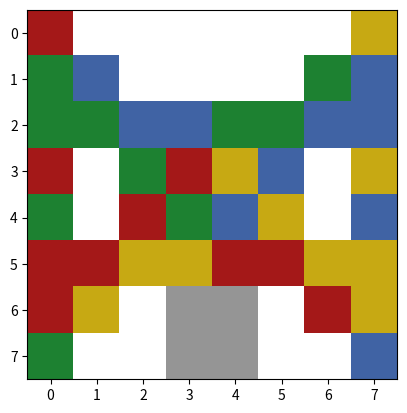

Here is the Python script that generated this plot:
import numpy as np
import matplotlib.pyplot as plt
from matplotlib.colors import ListedColormap
from collections.abc import Iterable
from collections.abc import Collection
import time


def check_overlap(config_1: np.ndarray, config_2: np.ndarray) -> bool:
    """
    Checks whether two configurations overlap.
    
    :param config_1: An (8, 8) numpy array representing a configuration.
    :param config_2: An (8, 8) numpy array representing a configuration.
    :return: Whether config_1 and config_2 overlap.
    :rtype: bool
    """
    return np.any((config_1 & config_2) != 0)


def check_if_config_valid(config_in: np.ndarray, config_collection: Collection[np.ndarray]) -> bool:
    """
    Checks whether config_in is a valid configuration. To be valid, it must not overlap with the house, and also not
    already exist in config_collection.

    :param config_in: A configuration to validate.
    :param config_collection: A collection of existing configurations which config_in must not match.
    :return: Whether config_in is a valid configuration.
    """
    if check_overlap(config_in, house_config):
        return False
    for existing_config in config_collection:
        if (config_in == existing_config).all():
            return False

    return True


def apply_all_transformations(configs_in: Iterable[np.ndarray]) -> np.ndarray:
    """
    Applies all valid transformations (translation, flips, and rotations) to all configurations provided. Ensures that
    no configuration is repeated.

    This function assumes that 7x7 transformations are created such that they strictly span only the first 7 rows and
    columns (i.e., have no entries in the 8th row or column).

    :param configs_in: A 3-dimensional numpy array (or list of 2-dimensional numpy arrays), of shape (num_configs, 8, 8)
        that contains a set of configurations to apply the transformations to.
    :return: A 3-dimensional numpy array, in the same format as configs_in, containing all the (transformed and
        original) configurations.
    """

    # Translate 7x7s
    translated_configs = []
    for config in configs_in:
        if check_if_config_valid(config, translated_configs):
            translated_configs.append(config)
        rows, cols = np.where(config)
        d_translate = GRID_SIZE - 1 - (np.max(rows))
        r_translate = GRID_SIZE - 1 - (np.max(cols))

        for r_shift in range(r_translate + 1):
            for d_shift in range(d_translate + 1):
                if r_shift == d_shift == 0:
                    continue

                shifted_config = np.roll(config, d_shift, axis=0)
                shifted_config = np.roll(shifted_config, r_shift, axis=1)

                if check_if_config_valid(shifted_config, translated_configs):
                    translated_configs.append(shifted_config)

    # Flips (don't need to do lr+ud, as that is the same as a 180-degree rotation.
    flipped_configs = translated_configs.copy()
    for config in translated_configs:
        lr_flip = np.fliplr(config)
        if check_if_config_valid(lr_flip, flipped_configs):
            flipped_configs.append(lr_flip)

        ud_flip = np.flipud(config)
        if check_if_config_valid(ud_flip, flipped_configs):
            flipped_configs.append(ud_flip)

    # Rotations
    rotated_configs = flipped_configs.copy()
    for config in flipped_configs:
        rot90 = config
        for _ in range(3):
            rot90 = np.rot90(rot90)
            if check_if_config_valid(rot90, rotated_configs):
                rotated_configs.append(rot90)

    return np.array(rotated_configs)


def plot_solution(configs_in: Iterable[np.ndarray]) -> None:
    """
    Plots up to four provided configurations in different colours.
    
    :param configs_in: The configuration(s) to plot.
    """
    fig, ax = plt.subplots()

    # Create a custom colormap for each color
    cmap_1 = np.array([[0, 0, 0, 0], [165 / 256, 25 / 256, 25 / 256, 1]])
    cmap_2 = np.array([[0, 0, 0, 0], [200 / 256, 170 / 256, 20 / 256, 1]])
    cmap_3 = np.array([[0, 0, 0, 0], [30 / 256, 130 / 256, 50 / 256, 1]])
    cmap_4 = np.array([[0, 0, 0, 0], [65 / 256, 100 / 256, 165 / 256, 1]])
    cmap_house = np.array([[0, 0, 0, 0], [150 / 256, 150 / 256, 150 / 256, 1]])

    # Create new colormaps
    cmap_list = [ListedColormap(cmap_1), ListedColormap(cmap_2), ListedColormap(cmap_3), ListedColormap(cmap_4)]

    cmap_house = ListedColormap(cmap_house)

    # Overlay the arrays on top of each other in different colors, with the house always included at the end.
    for config, cmap in zip(configs_in, cmap_list):
        ax.imshow(config, cmap=cmap)
    ax.imshow(house_config, cmap=cmap_house)

    plt.show()


def check_combs_iterative_brute_force(configs_in: Collection[np.ndarray]) -> tuple | None:
    """
    Iteratively checks all possible configurations using brute force. Very inefficient, but simple.

    :param configs_in: All valid configurations to check (including transformations).
    :return: A tuple containing the solution configurations, or None, if no solution is found.
    """
    print(f"{len(configs_in) ** 4} combinations to check")

    for choice_1 in configs_in:
        for choice_2 in configs_in:
            for choice_3 in configs_in:
                for choice_4 in configs_in:
                    output = house_config + choice_1 + choice_2 + choice_3 + choice_4
                    if output.sum() == 44:
                        return tuple([choice_1, choice_2, choice_3, choice_4])

    return None


def check_combs_recursive_brute_force(configs_in: Collection[np.ndarray], current_config: np.ndarray,
                                      num_configs: int = 0, selected_configs: tuple = ()) -> tuple | None:
    """
    Recursively checks all possible configurations using brute force. Inefficient, but simple.

    :param configs_in: All valid configurations to check (including transformations).
    :param current_config: The current configuration, consisting of all the selected configs added together.
    :param num_configs: The number of configurations already selected.
    :param selected_configs: A tuple of the configurations selected so far.
    :return: A tuple containing the solution configurations, or None, if no solution is found.
    """

    # Don't go deeper in the search if this configuration already is invalid
    if current_config.sum() != 4 + 10 * num_configs:
        return None

    # If we are at the final layer of the search tree, return whether the solution is valid.
    if num_configs == 4 and current_config.sum() == 44:
        return selected_configs

    for config in configs_in:
        result = check_combs_recursive_brute_force(configs_in, current_config + config, num_configs + 1,
                                                   selected_configs + tuple([config]))
        if result is not None:
            return result

    return None


if __name__ == "__main__":
    GRID_SIZE = 8

    """
    Set up the initial valid configurations manually, using the logic described in the readme.
    """
    configs = np.zeros((5, 8, 8), dtype='bool')
    config_indices = np.array([[[7, 0], [5, 1], [0, 2], [3, 2], [5, 2], [6, 2], [1, 3], [5, 4], [4, 6], [5, 7]],
                               [[0, 0], [0, 3], [0, 5], [0, 6], [1, 4], [2, 2], [3, 0], [4, 1], [5, 0], [6, 0]],
                               [[0, 1], [1, 3], [2, 5], [3, 1], [3, 2], [3, 4], [3, 7], [5, 1], [6, 1], [7, 0]],
                               [[0, 3], [2, 2], [2, 4], [3, 3], [4, 1], [4, 2], [4, 4], [4, 5], [6, 0], [6, 6]],
                               [[0, 0], [3, 0], [3, 3], [4, 2], [5, 0], [5, 1], [5, 4], [5, 5], [6, 0], [6, 6]]])

    house_config = np.zeros((8, 8), dtype='bool')
    house_config[6, 3] = True
    house_config[6, 4] = True
    house_config[7, 3] = True
    house_config[7, 4] = True

    for i, indices in enumerate(config_indices):
        configs[i][indices[:, 0], indices[:, 1]] = True

    final_configs = apply_all_transformations(configs)
    print(f"{len(final_configs)} possible configurations (including transformations).")

    # Fully naive brute force search
    start_time = time.time()
    # solution_configs = check_combs_iterative_brute_force(final_configs)
    solution_configs = check_combs_recursive_brute_force(final_configs, house_config)
    finish_time = time.time()

    elapsed_time = finish_time - start_time
    if solution_configs is not None:
        print(f"Found a solution in {elapsed_time} seconds.")
        plot_solution(solution_configs)
    else:
        print(f"No solution found. Took {elapsed_time} seconds.")
